Run: headless pygame with SDL's dummy video driver; simulated clock (each Clock.tick advances the game by its frame time, no real sleeping); random seed 0; keys injected as events and as key.get_pressed() state; mouse plan: one left click at the window centre at the start of phase 2, then a move to the lower-right quarter at the start of phase 3.
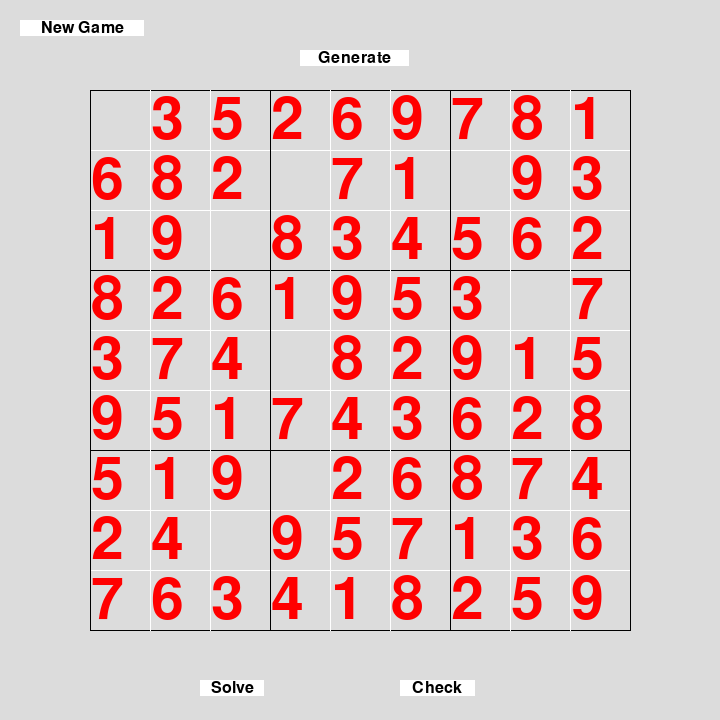
Frame 1 of 4 · flips 1–60 · no input
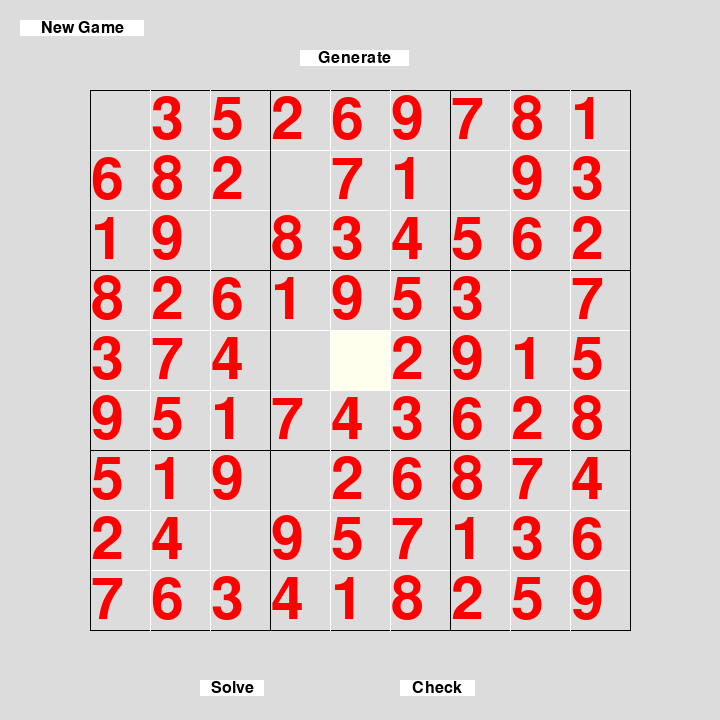
Frame 2 of 4 · flips 61–180 · clicked the window centre · tapped SPACE, RETURN · held RIGHT (→), D
Frame 3 of 4 · flips 181–300 · moved the mouse to the lower-right quarter · held DOWN (↓), S · screen unchanged from frame 2, image omitted
Frame 4 of 4 · flips 301–420 · held LEFT (←), A, UP (↑), W · screen unchanged from frame 3, image omitted

The pygame program that drew these frames:

import pygame, sys, copy, time

pygame.init()
global windowSize, screen
windowSize = (720, 720)
screen = pygame.display.set_mode(windowSize)
pygame.display.set_caption("Sudoku")

BLACK = (0, 0, 0)
WHITE = (255, 255, 255)
GREY = (220, 220, 220)
YELLOW = (255, 255, 237)
RED = (255, 0, 0)

clock = pygame.time.Clock()

def fade(width, height, alpha=95, colour=WHITE):
    fade = pygame.Surface((width, height))
    fade.fill(colour)
    fade.set_alpha(alpha)
    screen.blit(fade, (0, 0))

def pause(seconds = None):
    paused = True
    startTime = time.time()
    currentScreen = screen.copy()
    
    if seconds == None: #display "Paused" message indefinitely until the user presses c.
        fade(windowSize[0], windowSize[1]) #make the screen look whitish
        pauseMessage = Message("Paused", 48)
        pauseMessage.blit(screen, ("horizontalCentre", "verticalCentre"))

    while paused:
        clock.tick(2)

        for event in pygame.event.get():
            if event.type == pygame.QUIT:
                pygame.quit()
                sys.exit()
            if event.type == pygame.KEYDOWN:
                if event.key == pygame.K_c: #if c pressed, continue playing
                    screen.blit(currentScreen, (0, 0))
                    paused = False
                    
        if seconds != None and time.time() - startTime > seconds:
            paused = False
        pygame.display.update()

class Message():
    def __init__(self, text, fontSize, fontStyle = "arialunicodettf", textColour = BLACK, backgroundColour = WHITE):        
        font = pygame.font.SysFont(fontStyle, fontSize)
        self.myText = font.render(text, 1, textColour, backgroundColour)
        self.width, self.height = self.myText.get_size()[0], self.myText.get_size()[1]

    def blit(self, screen, pos):
        self.x = windowSize[0]//2 - self.width//2 if pos[0] == "horizontalCentre" else pos[0]
        self.y = windowSize[1]//2 - self.height//2 if pos[1] == "verticalCentre" else pos[1]
        screen.blit(self.myText, (self.x, self.y))

class Button():
    #width and height will only be passed in for buttons with no text (images and plain buttons)
    #windowSize will only be passed in if width="horizontalCentre" or height="verticalCentre"
    def __init__(self, color, text='', textColour = BLACK, fontSize=48, width=None, height=None, widthScale=1):
        self.color = color
        self.text = text
        self.textColour = textColour
        self.fontSize = fontSize
        
        self.widthScale = widthScale
        if self.text != '': #We want text displayed on our button
            arialFont = pygame.font.SysFont("arialunicodettf", fontSize)
            text = arialFont.render(self.text, 1, self.textColour)
            self.width, self.height = arialFont.size(self.text)
            self.width *= self.widthScale
        else:
            self.width, self.height = width, height
        
        #the location depends on the width and height and so must be set after the width/height


    def draw(self, x, y):
        #Call this method to draw the button on the screen
        
        self.x = x
        self.y = y
        
        pygame.draw.rect(screen, self.color, (self.x, self.y, int(self.width), int(self.height)), 0)
        
        if self.text != '': #We want text displayed on our button
            arialFont = pygame.font.SysFont("arialunicodettf", self.fontSize)
            text = arialFont.render(self.text, 1, self.textColour)
            screen.blit(text, (int(self.x + (self.width//2 - text.get_width()//2)), int(self.y + (self.height//2 - text.get_height()//2))))

    def isMouseHover(self, mousePos):
        #Pos is the mouse position or a tuple of (x,y) coordinates
        if mousePos[0] > self.x and mousePos[0] < self.x + self.width:
            if mousePos[1] > self.y and mousePos[1] < self.y + self.height:
                return True
        return False

class Sudoku:
    def __init__(self, grid, gridSize, lineThickness=1):
        self.grid = grid
        self.originalGrid = copy.deepcopy(grid)
        self.gridSize = gridSize
        self.squareSize = gridSize//9
        self.lineThickness = lineThickness
        self.currentHighLightedSquare = None #Initially, no squares should be highlighted
        self.squareSelected = False #Initially, no squares should be selected
        
        self.verticalOffset = (windowSize[0] - self.gridSize) // 2 #distance from the vertical edge of the screen to the vertical edge of the grid
        self.horizontalOffset = (windowSize[1] - self.gridSize) // 2 #distance from the horizontal edge of the screen to the horizontal edge of the grid
        
        self.xLeft, self.xRight = self.verticalOffset, windowSize[0]-self.verticalOffset
        self.yTop, self.yBottom = self.horizontalOffset, windowSize[1]-self.horizontalOffset
        
        
        self.fontSize = 100 #starting font size, adjust until correct font size found

        arialFont = pygame.font.SysFont("arialunicodettf", self.fontSize)
        fontWidth, fontHeight = arialFont.size("0")
        while fontWidth > self.squareSize or fontHeight > self.squareSize:
            arialFont = pygame.font.SysFont("arialunicodettf", self.fontSize)
            fontWidth, fontHeight = arialFont.size("0")
            self.fontSize -= 1
        #print("Font size found: ", self.fontSize)
    
    #Used for solving only
    #accepts a GRID coordinate like 7, 6. Checks if it is valid to play a number N at x, y.
    def isValid(self, board, y, x, n):
        #check along the y axis
        if n in board[y]:
            return False
        
        #check along the x axis
        for row in board:
            if row[x] == n:
                return False
        
        #check for the 3x3 square
        startRow = y - (y % 3)
        startCol = x - (x % 3)
        for row in board[startRow:startRow+3]:
            for number in row[startCol:startCol+3]:
                if number == n:
                    return False
        return True
    
    #Used for checking only
    #Unlike isPossible, it doesn't check if it can add at a certain location, but it checks if the square is valid. 
    def noDuplicates(self, y, x, n):
        #check along the y axis
        if grid[y].count(n) != 1: #continue only if the number appears only once in the row. Otherwise, false
            return False
        
        #check along the x axis
        nCount = 0
        for row in grid:
            if row[x] == n:
                nCount += 1
        if nCount != 1: #continue only if the number appears only once in the col. Otherwise, false
                return False
        
        nCount = 0
        #check for the 3x3 square
        startRow = y - (y % 3)
        startCol = x - (x % 3)
        for row in grid[startRow:startRow+3]:            
            for number in row[startCol:startCol+3]:
                if number == n:
                    nCount += 1
        if nCount != 1: #continue only if the number appears only once in the square.
            return False
        
        return True
    
    """
    #recursive function, backtracking.
    def solve(self):
        for row in range(9):
            for col in range(9):
                if self.solvedGrid[row][col] == 0: #for each unsolved square (unsolved square == 0)
                    for i in range(1, 10): #test numbers from 1 - 9
                        if self.isValid(row, col, i): #when we reach a number that is possible
                            self.solvedGrid[row][col] = i #set the square to that number regardless of whether it is correct or not
                            self.solve() #recursion
                            self.solvedGrid[row][col] = 0
                    return
    
    def getAnswer(self):#, animation=False): #Specify whether to display how it was solved
        self.solvedGrid = copy.deepcopy(self.originalGrid)
        self.solve()
        return self.solvedGrid
"""

    def solve(self):
        emptySquare = self.nextEmptySquare()
        if not emptySquare: #no more empty squares, finished solving so return the solved grid back to getAnswer()
            return self.solvedGrid
        else:
            row, col = self.nextEmptySquare()
        
            for i in range(1, 10):
                if self.isValid(self.solvedGrid, row, col, i):
                    self.solvedGrid[row][col] = i
                    if self.solve():
                        return self.solvedGrid #keep returning the board as long as the current board is valid
                    self.solvedGrid[row][col] = 0 #as soon as the current board becomes impossible to solve, backtrack
            return False
    
    def nextEmptySquare(self):
        for row in range(9):
            for col in range(9):
                if self.solvedGrid[row][col] == 0: #for each unsolved square (unsolved square == 0)
                    return row, col #return next empty square
        return False #no more empty squares, finished solving!
    
    def getAnswer(self):
        self.solvedGrid = copy.deepcopy(self.originalGrid)
        self.solvedGrid = self.solve()
        return self.solvedGrid
    
    def check(self):
        for row in range(9):
            for col in range(9):
                if not self.noDuplicates(row, col, grid[row][col]):
                    return False
        return True
    
    def hint(self):
        pass
    
    def generate(self):
        pass
    
    def draw(self, board):
        screen.fill(GREY)
        
        #Start drawing at the top left of the grid
        currentXPosition = self.xLeft #start from the left of the grid
        currentYPosition = self.yTop
        
        #Where do we want to go? To the right and down
        destinationXPosition = self.xRight
        destinationYPosition = self.yBottom
        
        #horizontal lines     
        for x in range(10): #10 lines needed to produce 9 boxes
            colour = BLACK if x % 3 == 0 else WHITE
            pygame.draw.line(screen, colour, (currentXPosition, currentYPosition), (destinationXPosition, currentYPosition), self.lineThickness) #horizontal line
            currentYPosition += self.squareSize #move on to the next horizontal line, down the grid

        #vertical lines
        currentYPosition = self.yTop #reset currentYPosition
        for y in range(10): #10 lines needed to produce 9 boxes
            colour = BLACK if y % 3 == 0 else WHITE
            pygame.draw.line(screen, colour, (currentXPosition, currentYPosition), (currentXPosition, destinationYPosition), self.lineThickness) #vertical line
            currentXPosition += self.squareSize #move on to the next vertical line, to the right of the grid
    
        for row in range(9):
            for col in range(9):
                if board[col][row] != 0: #num is one of the original clues
                    top = int(self.yTop + (col * self.squareSize))
                    left = int(self.xLeft + (row * self.squareSize))
                    
                    region = pygame.Rect(left+self.lineThickness, top+self.lineThickness, self.squareSize-self.lineThickness, self.squareSize-self.lineThickness) #the square to cover with blue
                    self.currentHighLightedSquare = region
                    self.addNumber(str(board[col][row]), colour=RED)
        
        self.currentHighLightedSquare = None
    
    #accepts a GRID coordinate like 4, 1
    def highlight(self, gridCoordinate):
        
        #the new highlight
        top = int(self.yTop + (gridCoordinate[1] * self.squareSize))
        left = int(self.xLeft + (gridCoordinate[0] * self.squareSize))
        region = pygame.Rect(left+self.lineThickness, top+self.lineThickness, self.squareSize-self.lineThickness, self.squareSize-self.lineThickness) #the square to cover with blue
        screen.fill(YELLOW, rect=region)
        
        self.currentHighLightedSquare = region
        self.squareSelected = True
        
    def unhighlight(self):
        if self.currentHighLightedSquare: #if a square is currently highlighted already,
            screen.fill(GREY, rect=self.currentHighLightedSquare)
            highlightedSquareX, highlightedSquareY = self.currentHighlightedSquareGridCoordinates()
            
            #If we unhighlighted an original square,
            if self.originalGrid[highlightedSquareY][highlightedSquareX] != 0:
                self.addNumber(str(self.originalGrid[highlightedSquareY][highlightedSquareX]), colour=RED)
            #if we unhighlighted a square that had a non-original number inside, then we need to undo. 
            elif grid[highlightedSquareY][highlightedSquareX] != 0:
                self.addNumber(grid[highlightedSquareY][highlightedSquareX])
            #otherwise, there was never a number in the first place, so it doesn't matter
            
        self.currentHighLightedSquare = None
        self.squareSelected = False #a square is no longer selected
    
    #Converts MOUSE POSITION to GRID COORDINATE. Something like (431.9, 221.2) to (6, 5). 
    def screenCoordinateToGridCoordinate(self, mousePosition):
        mouseX, mouseY = mousePosition
        #if the location clicked is outside the grid
        if not (mouseX > self.xLeft and mouseX < self.xRight and mouseY > self.yTop and mouseY < self.yBottom):
            return False
            self.squareSelected = False
        else: #must be inside the grid, so find the corresponding coordinate.
            row = (mouseX - self.xLeft) // ((self.xRight - self.xLeft)/9)  #calculate the row number from 0 - 8
            col = (mouseY - self.yTop) // ((self.yBottom - self.yTop)/9)  #calculate the col number from 0 - 8
            return int(row), int(col)
            self.squareSelected = True
    
    #Accepts "" (backspace), "1", "2", "3"..."9", ADDS to the grid
    def addNumber(self, number, colour=BLACK):
        x, y = self.currentHighlightedSquareGridCoordinates() #get the coordinates of the current active square
        
        if number == "": #if user pressed BACKSPACE
            number = "0" #reset the square to 0
        grid[y][x] = int(number) #TODO: Opposite is better. Check why.
        if number == "0": #backspace
            number = " "
        
        arialFont = pygame.font.SysFont("arialunicodettf", self.fontSize)
        numberText = arialFont.render(str(number), True, colour)
        screen.blit(numberText, self.currentHighLightedSquare)
    
    #Returns the GRID COORDINATES of the CURRENT SELECTED SQUARE
    def currentHighlightedSquareGridCoordinates(self):
        x, y = self.screenCoordinateToGridCoordinate((self.currentHighLightedSquare.x, self.currentHighLightedSquare.y))
        return x, y
    
    #Returns whether the current SELECTED square is a clue square
    def originalSquare(self):
        x, y = self.screenCoordinateToGridCoordinate((self.currentHighLightedSquare.x, self.currentHighLightedSquare.y))
        return self.originalGrid[y][x] != 0
        
def run():
    global grid
    """
    grid = [
        #C                        C
        #O                        O
        #L                        L
        #0                        8
        [0, 3, 5, 2, 6, 9, 7, 8, 1],        #ROW 0
        [6, 8, 2, 5, 7, 1, 4, 9, 3],
        [1, 9, 7, 8, 3, 4, 5, 6, 2],
        [8, 2, 6, 1, 9, 5, 3, 4, 7],
        [3, 7, 4, 6, 8, 2, 9, 1, 5],
        [9, 5, 1, 7, 4, 3, 6, 2, 8],
        [5, 1, 9, 3, 2, 6, 8, 7, 4],
        [2, 4, 8, 9, 5, 7, 1, 3, 6],
        [7, 6, 3, 4, 1, 8, 2, 5, 9],        #ROW 8
    ]

    grid = [
        [0, 0, 0, 2, 6, 0, 7, 0, 1],
        [6, 8, 0, 0, 7, 1, 0, 9, 0],
        [1, 9, 0, 0, 0, 4, 5, 0, 0],
        [8, 2, 0, 1, 0, 0, 0, 4, 0],
        [0, 0, 4, 6, 0, 2, 9, 0, 0],
        [0, 5, 0, 0, 0, 3, 0, 2, 8],
        [0, 0, 9, 3, 0, 0, 0, 7, 4],
        [0, 4, 0, 0, 5, 0, 0, 3, 6],
        [7, 0, 3, 0, 1, 8, 0, 0, 0],
    ]
    """
    
    grid = [
        [0, 3, 5, 2, 6, 9, 7, 8, 1],
        [6, 8, 2, 0, 7, 1, 0, 9, 3],
        [1, 9, 0, 8, 3, 4, 5, 6, 2],
        [8, 2, 6, 1, 9, 5, 3, 0, 7],
        [3, 7, 4, 0, 8, 2, 9, 1, 5],
        [9, 5, 1, 7, 4, 3, 6, 2, 8],
        [5, 1, 9, 0, 2, 6, 8, 7, 4],
        [2, 4, 0, 9, 5, 7, 1, 3, 6],
        [7, 6, 3, 4, 1, 8, 2, 5, 9],
    ]
    
    mySudoku = Sudoku(grid, 540) #for best results, should be a multiple of 9
    mySudoku.draw(grid)
    
    #assert mySudoku.isPossible(0, 2, 9) == False, "it's false by horizontal!"
    #assert mySudoku.isPossible(0, 2, 1) == True, "it's true by horizontal!"
    #assert mySudoku.isPossible(3, 3, 4) == True
    #assert mySudoku.isPossible(3, 3, 6) == False, "it's false by vertical!"
    #print(mySudoku.isPossible(8, 8, 6))
    
    solveButton = Button(WHITE, text="Solve", fontSize = 24, widthScale=1.5)
    solveButton.draw(200, 680)
    
    checkButton = Button(WHITE, text="Check", fontSize = 24, widthScale=1.5)
    checkButton.draw(400, 680)
    
    generateButton = Button(WHITE, text="Generate", fontSize = 24, widthScale=1.5)
    generateButton.draw(300, 50)
    
    newGameButton = Button(WHITE, text="New Game", fontSize = 24, widthScale=1.5)
    newGameButton.draw(20, 20)
    
    while True:
        clock.tick(30)
        for event in pygame.event.get():
            if event.type == pygame.QUIT:
                pygame.quit()
                sys.exit()
            
            if event.type == pygame.MOUSEBUTTONDOWN:
                mousePosition = pygame.mouse.get_pos()
                coordinates = mySudoku.screenCoordinateToGridCoordinate(mousePosition)
                                
                if coordinates: #if the place clicked is INSIDE the grid, then
                    mySudoku.unhighlight()
                    mySudoku.highlight(coordinates) #highlight the new square
                else: #coordinates == False and the place is OUTSIDE the grid
                    mySudoku.unhighlight() #unhighlight

                if solveButton.isMouseHover(mousePosition):
                    screen.fill(GREY)
                    
                    solvedGrid = mySudoku.getAnswer()
                    mySudoku.draw(solvedGrid)
                    newGameButton.draw(20, 20)
                
                if checkButton.isMouseHover(mousePosition):
                    #check if all squares have been filled
                    filled = True
                    for row in grid:
                        for num in row:
                            if num == 0:
                                filled = False
                                break
                        if not filled:
                            break
                    
                    if filled:
                        if mySudoku.check():
                            
                            currentScreen = screen.copy()
                            
                            gameEndMessage = Message("Well done!", 48)
                            gameEndMessage.blit(screen, ("horizontalCentre", "verticalCentre"))
                            pause(seconds=2)
                            screen.blit(currentScreen, (0, 0))
                        else:
                            currentScreen = screen.copy()
                            
                            tryAgainMessage = Message("Incorrect. Try again", 48)
                            tryAgainMessage.blit(screen, ("horizontalCentre", "verticalCentre"))
                            pause(seconds=2)
                            screen.blit(currentScreen, (0, 0))
                
                if newGameButton.isMouseHover(mousePosition):
                    run()
                
            if event.type == pygame.KEYDOWN:
                if (event.unicode.isnumeric() or event.key == pygame.K_BACKSPACE) and mySudoku.squareSelected and event.unicode != "0" and not mySudoku.originalSquare():
                    mySudoku.addNumber(event.unicode)
                    
                if event.key == pygame.K_p: #if p pressed, pause
                    pause()
                
        pygame.display.update()
if __name__ == "__main__":
    run()
